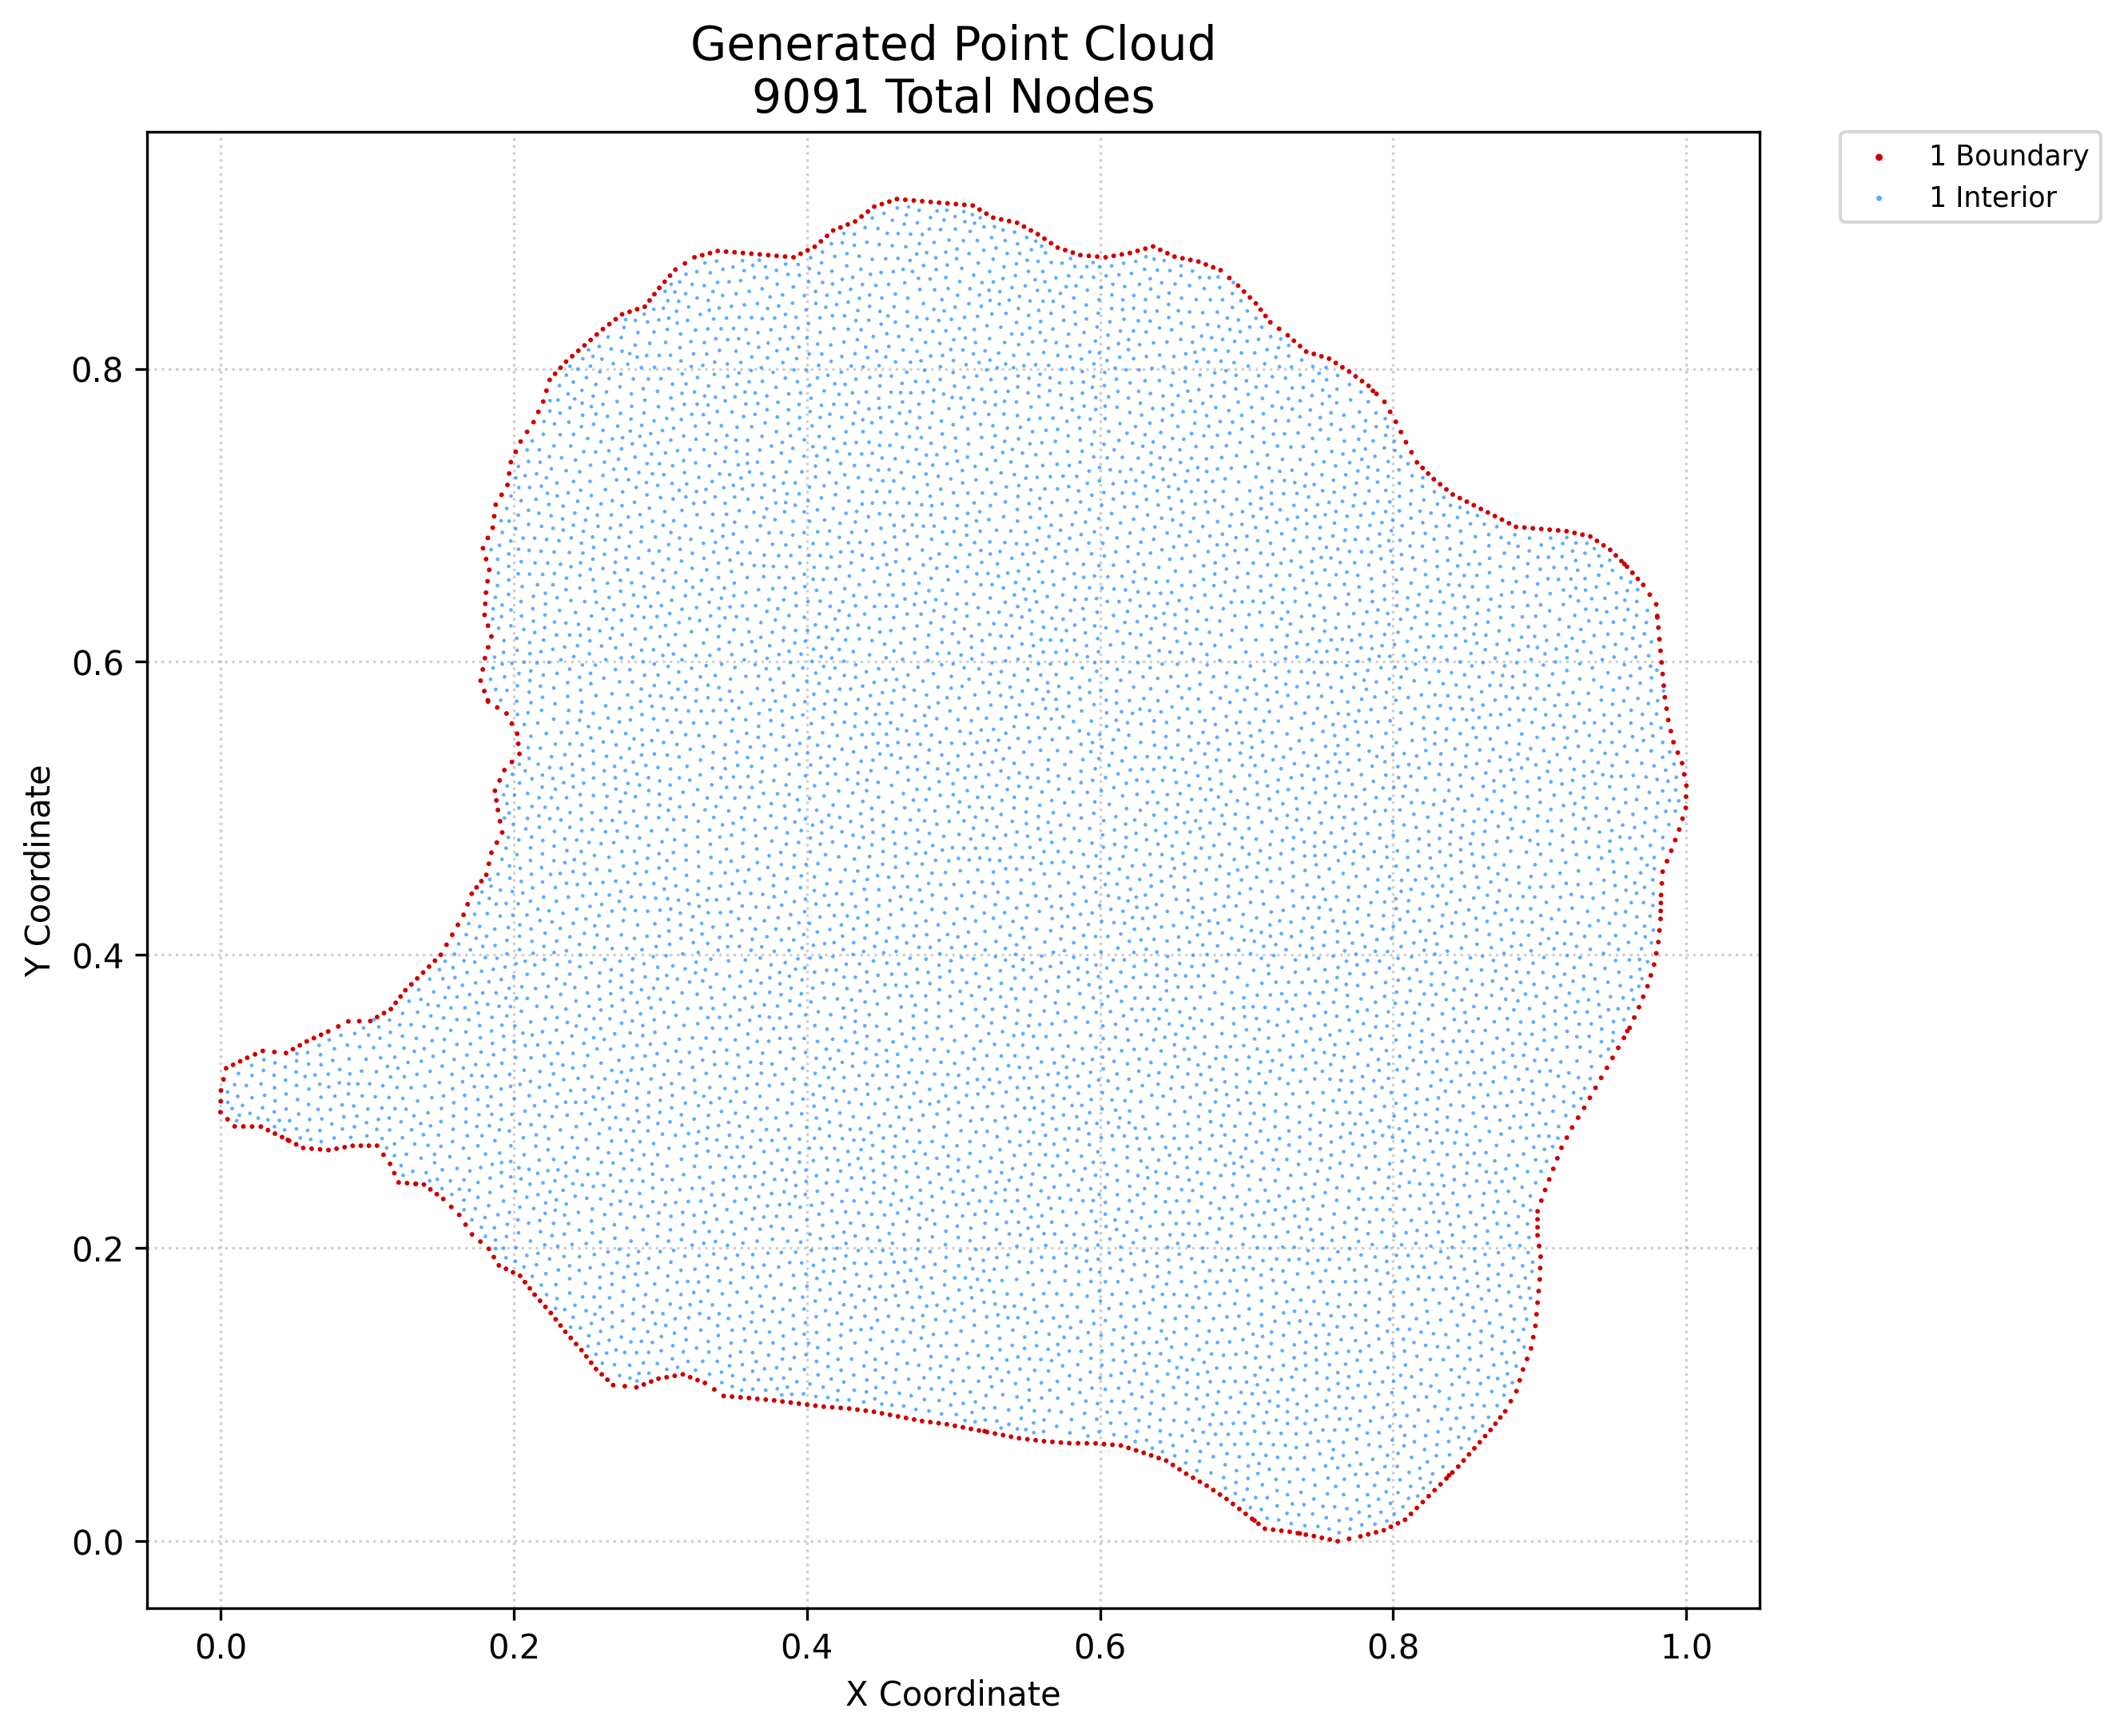

The data file committed next to this chart (first rows):
x, y, region, classification
0.0, 0.2928, 1, boundary
0.0001654, 0.3002, 1, boundary
0.0003309, 0.3075, 1, boundary
0.00207, 0.3151, 1, boundary
0.003809, 0.3227, 1, boundary
0.004828, 0.2879, 1, boundary
0.008615, 0.3251, 1, boundary
0.009656, 0.2831, 1, boundary
0.01342, 0.3275, 1, boundary
0.01561, 0.283, 1, boundary
0.01823, 0.3299, 1, boundary
0.02157, 0.283, 1, boundary
0.02354, 0.3322, 1, boundary
0.02753, 0.2829, 1, boundary
0.02886, 0.3345, 1, boundary
0.03236, 0.2805, 1, boundary
0.03718, 0.2781, 1, boundary
0.03677, 0.3338, 1, boundary
0.04201, 0.2757, 1, boundary
0.04469, 0.3331, 1, boundary
0.04681, 0.2733, 1, boundary
0.0494, 0.3357, 1, boundary
0.05161, 0.2708, 1, boundary
0.05411, 0.3384, 1, boundary
0.05641, 0.2684, 1, boundary
0.05882, 0.341, 1, boundary
0.06216, 0.2679, 1, boundary
0.0637, 0.3433, 1, boundary
0.0679, 0.2674, 1, boundary
0.06859, 0.3455, 1, boundary
0.07348, 0.3478, 1, boundary
0.07365, 0.2669, 1, boundary
0.07916, 0.2679, 1, boundary
0.08034, 0.3513, 1, boundary
0.08468, 0.2688, 1, boundary
0.08721, 0.3547, 1, boundary
0.09019, 0.2698, 1, boundary
0.0947, 0.3548, 1, boundary
0.09571, 0.2698, 1, boundary
0.1012, 0.2699, 1, boundary
0.1022, 0.355, 1, boundary
0.1068, 0.2699, 1, boundary
0.1069, 0.3577, 1, boundary
0.1112, 0.2637, 1, boundary
0.1115, 0.3604, 1, boundary
0.1156, 0.2575, 1, boundary
0.1162, 0.3631, 1, boundary
0.1186, 0.2511, 1, boundary
0.1195, 0.3674, 1, boundary
0.1215, 0.2448, 1, boundary
0.1228, 0.3717, 1, boundary
0.1261, 0.376, 1, boundary
0.1273, 0.2443, 1, boundary
0.1302, 0.38, 1, boundary
0.133, 0.2438, 1, boundary
0.1342, 0.384, 1, boundary
0.1382, 0.3881, 1, boundary
0.1388, 0.2433, 1, boundary
0.1423, 0.3921, 1, boundary
0.1432, 0.2401, 1, boundary
... 9,031 more rows
